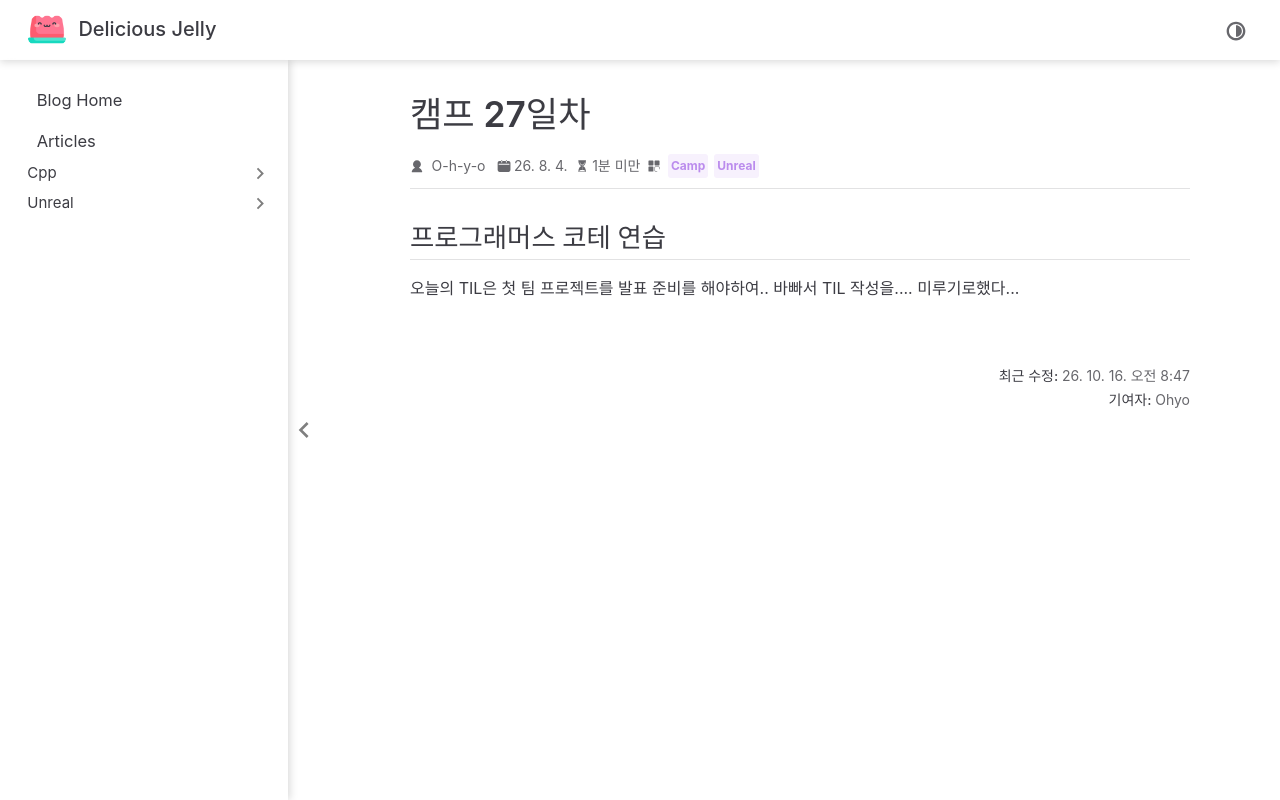

repository: O-h-y-o/O-h-y-o.github.io · page: posts/camp/week-06/camp-27.html · generator: jekyll

---
date: 2026-08-04
category:
  - Camp
  - Unreal
order: 3
---

# 캠프 27일차

## 프로그래머스 코테 연습

<programmers-coding :test-id="77884">

::: tabs

@tab 반복문

```cpp
#include <string>

using namespace std;

int solution(int left, int right)
{
    int answer = 0;

    for (int i = left; i <= right; i++)
    {
        int divisorCount = 0;

        for (int j = 1; j <= i; j++)
        {
            if (i % j == 0)
            {
                divisorCount++;
            }
        }

        if (divisorCount % 2 == 0)
        {
            answer += i;
        }
        else
        {
            answer -= i;
        }

    }

    return answer;
}
```

@tab 완전제곱수

이중 반복문으로 문제를 풀면 이것의 시간 복잡도는 O(n²)가 된다.
`어떤 수의 약수 개수가 홀수 이면 그 수는 완전제곱수이다.`
약수는 보통 (a, b) 쌍으로 짝지어지는데(a×b=i), a == b인 경우, 즉 i가 완전제곱수일 때만 짝이 안 맞고 하나 남아서 홀수 개가 됩니다. 예: 16의 약수는 1,2,4,8,16 → 4=4로 짝이 안 지어져서 5개(홀수)
그 수의 제곱근을 서로 곱하였을때, 그 수가 나온다면 이것은 완전제곱수(약수 개수가 홀수)이다.

```cpp
#include <cmath>

using namespace std;

int solution(int left, int right)
{
    int answer = 0;

    for (int i = left; i <= right; i++)
    {
        int sg = static_cast<int>(sqrt(i));

        if (sg * sg == i)
        {
            answer -= i;
        }
        else
        {
            answer += i;
        }
    }

    return answer;
}


```

:::

</programmers-coding>

오늘의 TIL은 첫 팀 프로젝트를 발표 준비를 해야하여.. 바빠서 TIL 작성을.... 미루기로했다...
